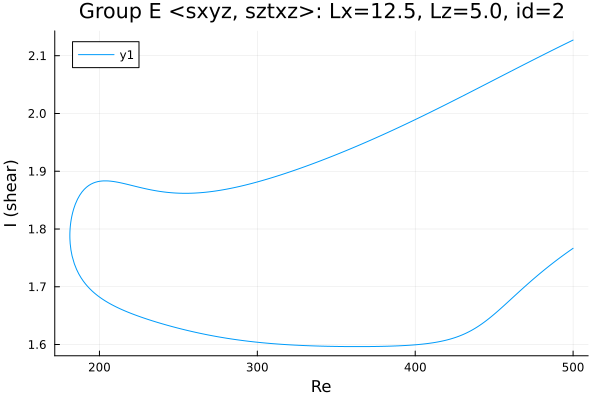

The file beside this chart, header and first rows:
Re, shear
500.0, 2.127
500, 2.127
498.5, 2.125
497.1, 2.123
495.7, 2.121
494.3, 2.12
492.9, 2.118
491.5, 2.116
490.1, 2.114
488.6, 2.112
487.2, 2.11
485.8, 2.108
484.4, 2.106
483, 2.104
481.6, 2.102
480.2, 2.1
478.7, 2.098
477.3, 2.096
475.9, 2.094
474.5, 2.092
473.1, 2.09
471.7, 2.089
470.3, 2.087
468.8, 2.085
467.4, 2.083
466, 2.081
464.6, 2.079
463.2, 2.077
461.8, 2.075
460.4, 2.073
458.9, 2.071
457.5, 2.069
456.1, 2.067
454.7, 2.065
453.3, 2.063
451.9, 2.061
450.5, 2.059
449, 2.057
447.6, 2.055
446.2, 2.053
444.8, 2.051
443.4, 2.049
442, 2.047
440.6, 2.045
439.2, 2.043
437.7, 2.041
436.3, 2.039
434.9, 2.037
433.5, 2.035
432.1, 2.033
430.7, 2.031
429.3, 2.029
427.8, 2.027
426.4, 2.025
425, 2.023
423.6, 2.021
422.2, 2.019
420.8, 2.017
419.4, 2.015
417.9, 2.013
... 464 more rows
